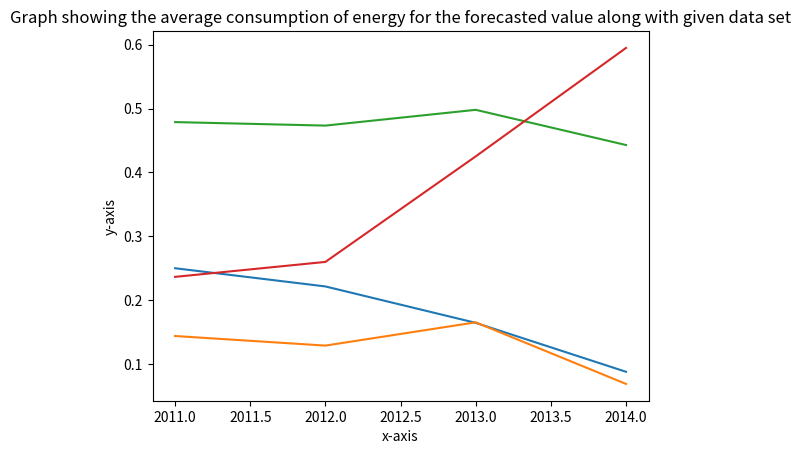

Here is the Python script that generated this plot:
import matplotlib.pyplot as plt
import numpy as np
y1=(0.2501,0.2216,0.1646,0.088)
x=(2011,2012,2013,2014)
y2=(0.1440,0.1290,0.1654,0.069)
y3=(0.4789,0.4734,0.4981,0.443)
y4=(0.2366,0.2600,0.4252,0.595)
plt.title('Graph showing the average consumption of energy for the forecasted value along with given data set')
plt.plot(x,y1)
plt.plot(x,y2)
plt.plot(x,y3)
plt.plot(x,y4)
plt.xlabel('x-axis')
plt.ylabel('y-axis')
plt.show()